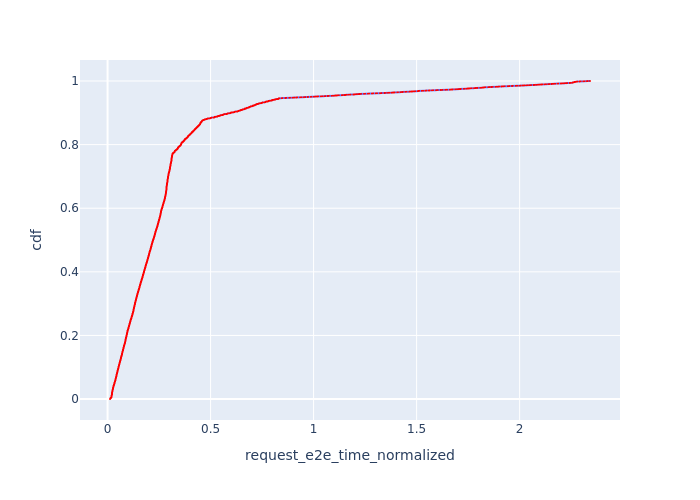

Source data for this figure (header and first rows):
, Request Id, request_e2e_time_normalized, cdf
0, 7, 0.01182, 0.0001749
1, 10, 0.01227, 0.0003498
2, 21, 0.01254, 0.0005247
3, 3, 0.01258, 0.0006995
6, 17, 0.01309, 0.0008744
8, 20, 0.01326, 0.001049
9, 25, 0.01351, 0.001224
12, 34, 0.0137, 0.001399
10, 27, 0.01375, 0.001574
11, 31, 0.01379, 0.001749
15, 45, 0.01406, 0.001924
13, 41, 0.01418, 0.002099
16, 49, 0.01419, 0.002274
21, 0, 0.01434, 0.002448
18, 51, 0.01452, 0.002623
23, 2, 0.01456, 0.002798
25, 4, 0.01471, 0.002973
26, 8, 0.01478, 0.003148
19, 53, 0.01483, 0.003323
28, 13, 0.01505, 0.003498
29, 14, 0.01526, 0.003673
33, 24, 0.01573, 0.003847
38, 36, 0.01641, 0.004022
43, 47, 0.01699, 0.004197
47, 62, 0.01724, 0.004372
49, 66, 0.01757, 0.004547
50, 79, 0.01808, 0.004722
97, 1, 0.01814, 0.004897
100, 5, 0.0182, 0.005072
51, 82, 0.01828, 0.005247
52, 85, 0.01828, 0.005421
102, 6, 0.01831, 0.005596
105, 9, 0.01841, 0.005771
107, 11, 0.01847, 0.005946
108, 12, 0.01861, 0.006121
55, 90, 0.01863, 0.006296
109, 15, 0.01865, 0.006471
111, 16, 0.01873, 0.006646
56, 95, 0.0188, 0.006821
115, 18, 0.01882, 0.006995
59, 99, 0.01883, 0.00717
58, 96, 0.01885, 0.007345
116, 19, 0.01897, 0.00752
117, 22, 0.01903, 0.007695
4, 26, 0.01906, 0.00787
123, 28, 0.01906, 0.008045
120, 23, 0.01913, 0.00822
60, 101, 0.01914, 0.008395
125, 30, 0.01915, 0.008569
128, 32, 0.01922, 0.008744
62, 105, 0.01932, 0.008919
131, 33, 0.01938, 0.009094
132, 35, 0.01942, 0.009269
65, 112, 0.01953, 0.009444
133, 37, 0.01954, 0.009619
5, 29, 0.01962, 0.009794
134, 38, 0.01966, 0.009969
141, 43, 0.01971, 0.01014
137, 40, 0.01973, 0.01032
67, 113, 0.01978, 0.01049
... 5,658 more rows
